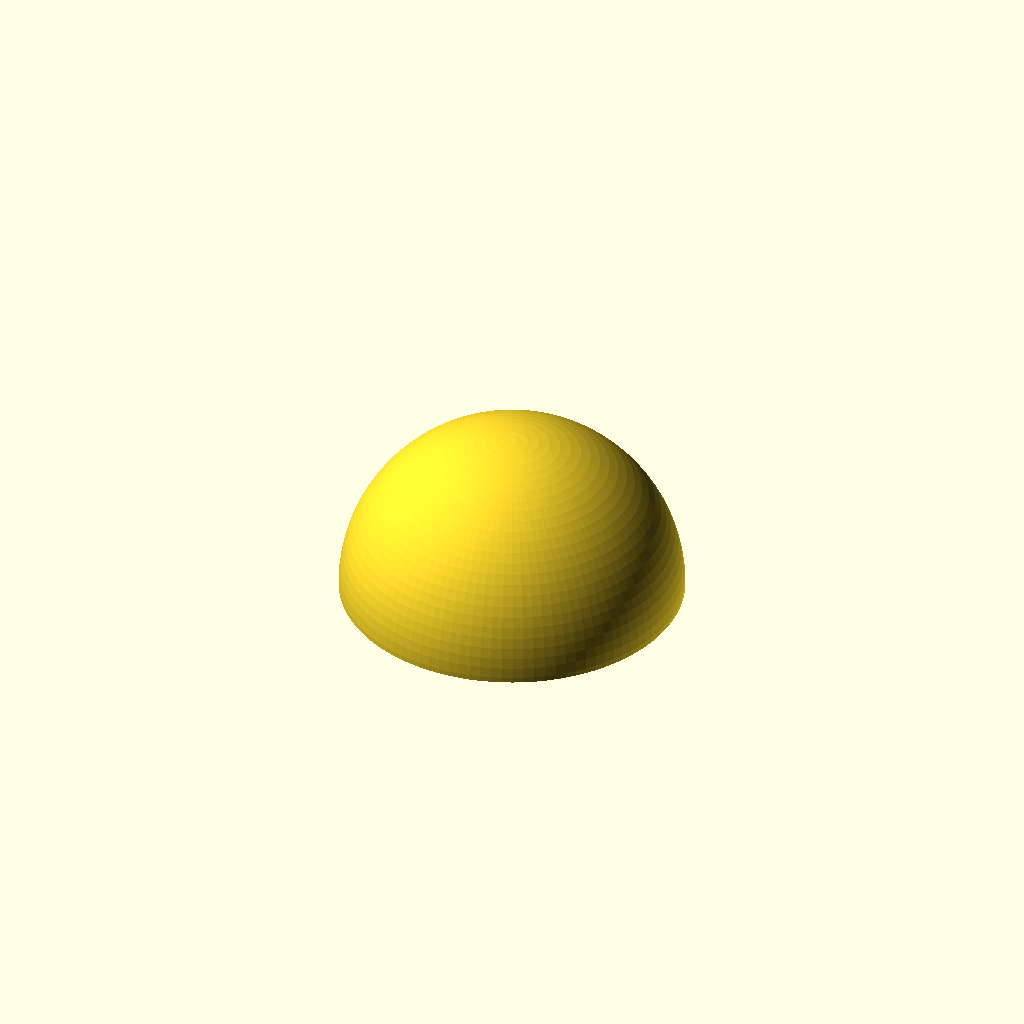
Cell 1: the model at its default parameters.
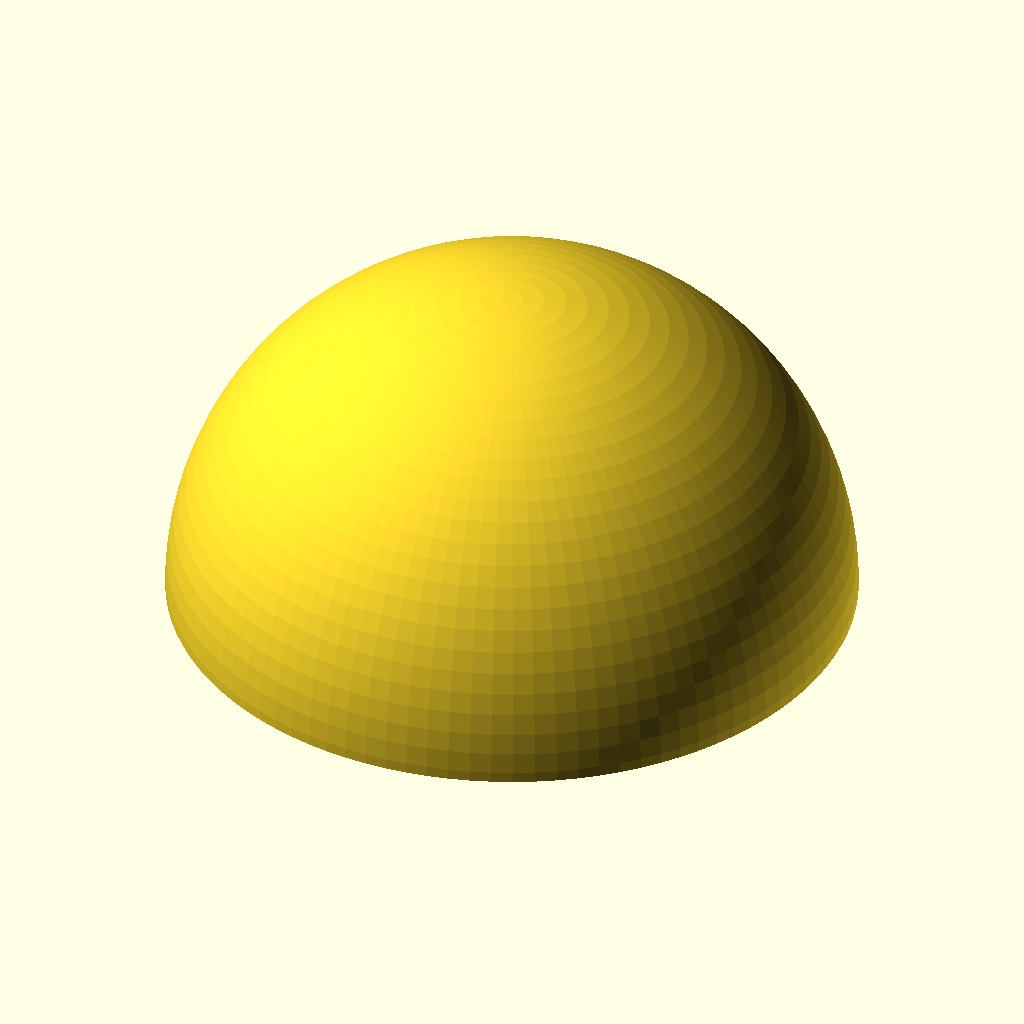
Cell 2: _hole_diameter = 70 (everything else at default).
All cells are drawn from one camera (rotation 55°, 0°, 25°, orthographic, colour scheme Cornfield), so only the parameter changes between them.
OpenSCAD source file LED Sign/LED Sign.scad:
$fn = 100;
_hole_diameter = 35;

module sphere_outer() {

    difference() {
        sphere(_hole_diameter);
        sphere(_hole_diameter - 1);
        translate([- _hole_diameter - 1, - _hole_diameter - 1, - _hole_diameter - 2])
        cube([_hole_diameter * 2 + 2, _hole_diameter * 2 + 2, _hole_diameter + 2]);
    }
}

module sphere_inner() {
    
    difference() {
        sphere(_hole_diameter - 10);
        sphere(_hole_diameter - 11);
        translate([- _hole_diameter - 1, - _hole_diameter - 1, - _hole_diameter - 2])
        cube([_hole_diameter * 2 + 2, _hole_diameter * 2 + 2, _hole_diameter + 2]);

        color("red")
        translate([_hole_diameter / 2 + 4, 0, 5])
        rotate([0, 90, 0])
        cylinder(h = 4, r = 2);
    }
}

module sphere_floor() {
    difference(){
        cylinder(h = 2, r = _hole_diameter);

        color("red")
        translate([0, 0, -1])
        cylinder(h = 4, r = _hole_diameter / 2);

    }

    difference() {
        color("violet")
        translate([0, 0, 2])
        cylinder(h = 2, r = _hole_diameter - 11);

        color("red")
        translate([0, 0, 1])
        cylinder(h = 4, r = _hole_diameter / 2 - 1);
    }

    difference() {
        color("cyan")
        translate([0, 0, 2])
        cylinder(h = 2, r = _hole_diameter - 1);

        color("red")
        translate([0, 0, 1])
        cylinder(h = 4, r = _hole_diameter - 2);
    }


}

module hole_inlay() {
    difference() {
        cylinder(h = 10, r = _hole_diameter / 2);
        translate([0, 0, -1])
        cylinder(h = 12, r = _hole_diameter / 2 - 1);
    }
}

translate([0, 0, 10])
sphere_outer();

// translate([0, 0, 10])
// sphere_inner();

// translate([0, 0, 8])
// sphere_floor();

// color("green")
// hole_inlay();
Customizer parameters (derived from the source; name, type, default, range or options):
_hole_diameter: number, default 35
